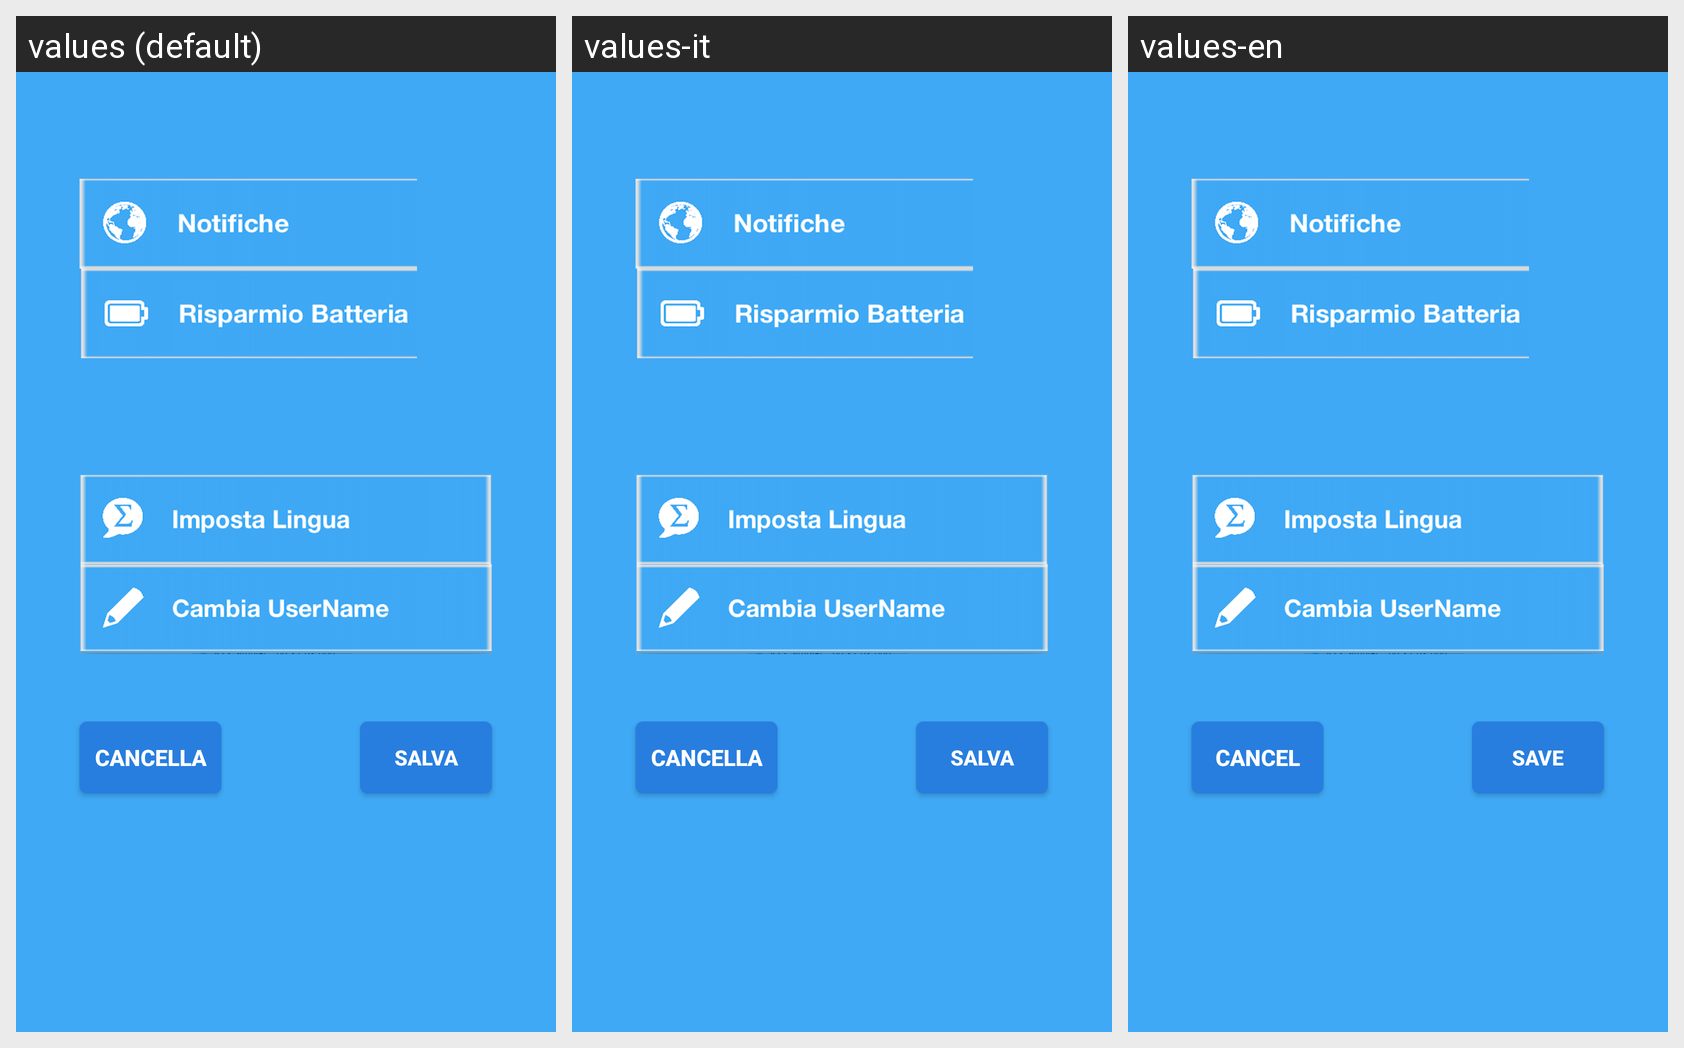

Translations of the strings shown on this Android screen, per locale in the grid:
Android screen res/layout/settings.xml rendered under 3 locales, left to right: values (default), values-it, values-en. Device: Nexus 5 (rendered at 1080×1920; each locale shown at half size, 540×960, under a caption strip naming it); theme AppTheme.
Strings drawn on this screen, with the default value and each locale's value (text and hints the layout hard-codes, and strings that could not be matched under every locale, appear in the picture but are not listed):

salva
  values: Salva
  values-it: Salva
  values-en: Save

Cancella
  values: Cancella
  values-it: Cancella
  values-en: Cancel
